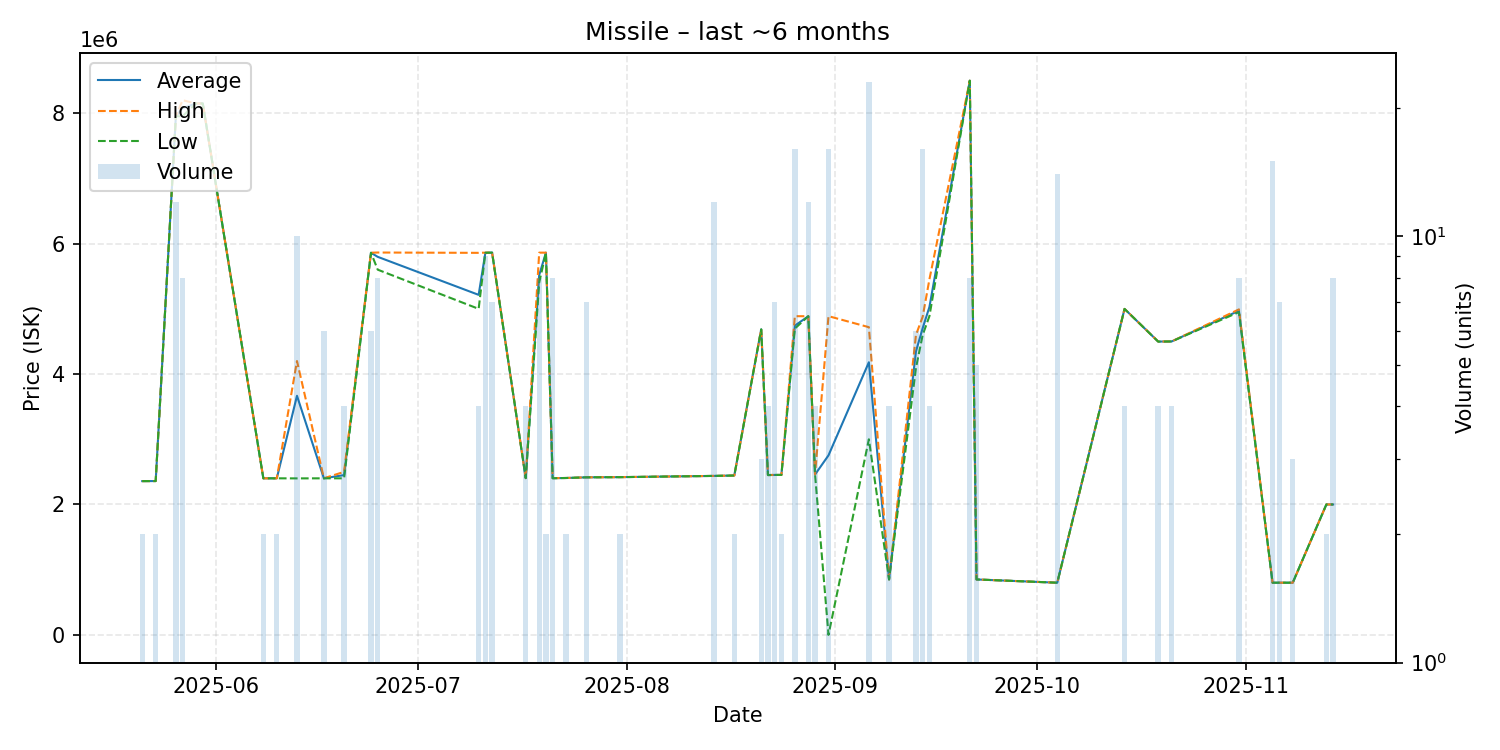

Data behind this chart, as committed beside it:
date, average, highest, lowest, order_count, volume
2025-05-21, 2358000, 2358000, 2358000, 2, 2
2025-05-23, 2359000, 2359000, 2359000, 1, 2
2025-05-26, 7954000, 7954000, 7954000, 2, 12
2025-05-27, 8077250, 8200000, 7954500, 3, 8
2025-05-29, 8150000, 8150000, 8150000, 1, 1
2025-05-30, 8150000, 8150000, 8150000, 1, 1
2025-06-08, 2401000, 2401000, 2401000, 1, 2
2025-06-10, 2401000, 2401000, 2401000, 1, 2
2025-06-13, 3666800, 4200000, 2400000, 7, 10
2025-06-17, 2401333, 2402000, 2401000, 3, 6
2025-06-20, 2450500, 2500000, 2401000, 3, 4
2025-06-24, 5860500, 5861000, 5860000, 2, 6
2025-06-25, 5797750, 5864000, 5601000, 4, 8
2025-07-10, 5214750, 5859000, 5000000, 2, 4
2025-07-11, 5860222, 5862000, 5860000, 4, 9
2025-07-12, 5863429, 5864000, 5862000, 2, 7
2025-07-17, 2404000, 2404000, 2404000, 1, 4
2025-07-19, 5517750, 5862000, 5403000, 2, 8
2025-07-20, 5862000, 5862000, 5862000, 1, 2
2025-07-21, 2403250, 2404000, 2402000, 2, 8
2025-07-23, 2406000, 2406000, 2406000, 1, 2
2025-07-26, 2416000, 2416000, 2416000, 1, 7
2025-07-29, 2418000, 2418000, 2418000, 1, 1
2025-07-31, 2419000, 2419000, 2419000, 1, 2
2025-08-14, 2438000, 2438000, 2438000, 2, 12
2025-08-17, 2444000, 2444000, 2444000, 1, 2
2025-08-21, 4685333, 4686000, 4685000, 3, 3
2025-08-22, 2451000, 2451000, 2451000, 2, 4
2025-08-23, 2453000, 2453000, 2453000, 1, 7
2025-08-24, 2453000, 2453000, 2453000, 1, 2
2025-08-26, 4742375, 4887500, 4698000, 7, 16
2025-08-28, 4887000, 4887000, 4887000, 1, 12
2025-08-29, 2459250, 2460000, 2459000, 2, 4
2025-08-31, 2753250, 4888000, 1.0, 8, 16
2025-09-06, 4180957, 4719000, 3000000, 10, 23
2025-09-09, 850000, 850000, 850000, 1, 4
2025-09-13, 4347500, 4600000, 4095000, 4, 6
2025-09-14, 4705000, 4880000, 4600000, 2, 16
2025-09-15, 5029250, 5453000, 4888000, 3, 4
2025-09-21, 8499000, 8499000, 8499000, 1, 8
2025-09-22, 850000, 850000, 850000, 1, 5
2025-10-04, 800000, 800000, 800000, 2, 14
2025-10-14, 4999000, 4999000, 4999000, 1, 4
2025-10-19, 4498250, 4499000, 4498000, 2, 4
2025-10-21, 4500000, 4500000, 4500000, 1, 4
2025-10-31, 4971000, 4992000, 4950000, 2, 8
2025-11-05, 800200, 800200, 800200, 15, 15
2025-11-06, 800200, 800200, 800200, 1, 7
2025-11-08, 800200, 800200, 800200, 2, 3
2025-11-13, 2000000, 2000000, 2000000, 1, 2
2025-11-14, 2000000, 2000000, 2000000, 1, 8
